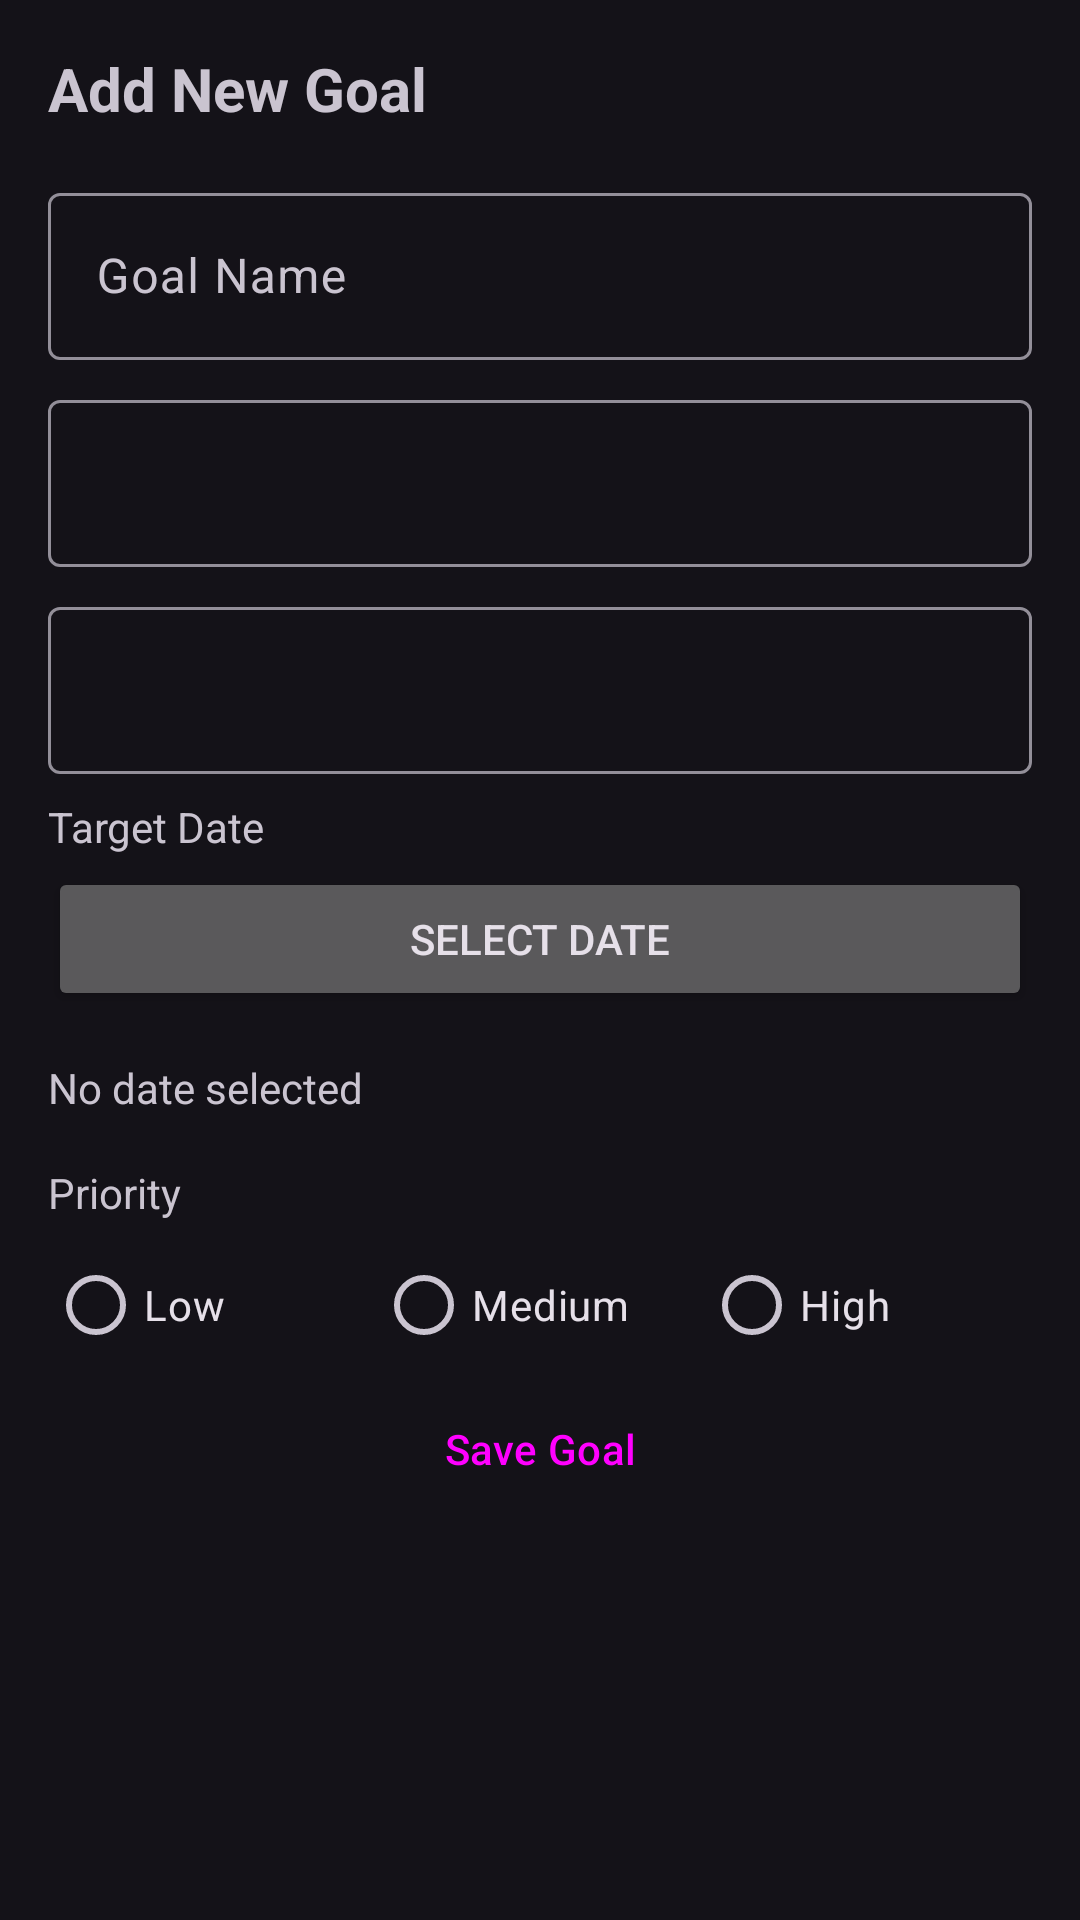

Write the Android layout XML for this screen, with the resource values it uses.
<!-- AndroidManifest.xml: application theme Theme.FinanceApp -->
<!-- res/layout/dialog_add_goal.xml -->
<?xml version="1.0" encoding="utf-8"?>
<ScrollView xmlns:android="http://schemas.android.com/apk/res/android"
    xmlns:app="http://schemas.android.com/apk/res-auto"
    android:layout_width="match_parent"
    android:layout_height="match_parent"
    android:padding="16dp">

    <LinearLayout
        android:layout_width="match_parent"
        android:layout_height="wrap_content"
        android:orientation="vertical">

        <TextView
            android:layout_width="match_parent"
            android:layout_height="wrap_content"
            android:text="Add New Goal"
            android:textSize="20sp"
            android:textStyle="bold"
            android:layout_marginBottom="16dp" />

        <com.google.android.material.textfield.TextInputLayout
            android:layout_width="match_parent"
            android:layout_height="wrap_content"
            android:layout_marginBottom="8dp">

            <com.google.android.material.textfield.TextInputEditText
                android:id="@+id/etGoalName"
                android:layout_width="match_parent"
                android:layout_height="wrap_content"
                android:hint="Goal Name"
                android:inputType="textCapWords" />

        </com.google.android.material.textfield.TextInputLayout>

        <com.google.android.material.textfield.TextInputLayout
            android:layout_width="match_parent"
            android:layout_height="wrap_content"
            android:layout_marginBottom="8dp">

            <com.google.android.material.textfield.TextInputEditText
                android:id="@+id/etTargetAmount"
                android:layout_width="match_parent"
                android:layout_height="wrap_content"
                android:inputType="numberDecimal" />

        </com.google.android.material.textfield.TextInputLayout>

        <com.google.android.material.textfield.TextInputLayout
            android:layout_width="match_parent"
            android:layout_height="wrap_content"
            android:layout_marginBottom="8dp">

            <com.google.android.material.textfield.TextInputEditText
                android:id="@+id/etSavedAmount"
                android:layout_width="match_parent"
                android:layout_height="wrap_content"
                android:inputType="numberDecimal" />

        </com.google.android.material.textfield.TextInputLayout>

        <TextView
            android:layout_width="match_parent"
            android:layout_height="wrap_content"
            android:text="Target Date"
            android:textSize="14sp"
            android:layout_marginBottom="4dp" />

        <Button
            android:id="@+id/btnSelectDate"
            android:layout_width="match_parent"
            android:layout_height="wrap_content"
            android:text="Select Date"
            android:layout_marginBottom="16dp" />

        <TextView
            android:id="@+id/tvSelectedDate"
            android:layout_width="match_parent"
            android:layout_height="wrap_content"
            android:text="No date selected"
            android:layout_marginBottom="16dp" />

        <TextView
            android:layout_width="match_parent"
            android:layout_height="wrap_content"
            android:text="Priority"
            android:textSize="14sp"
            android:layout_marginBottom="4dp" />

        <RadioGroup
            android:id="@+id/rgPriority"
            android:layout_width="match_parent"
            android:layout_height="wrap_content"
            android:orientation="horizontal">

            <com.google.android.material.radiobutton.MaterialRadioButton
                android:id="@+id/rbLow"
                android:layout_width="0dp"
                android:layout_height="wrap_content"
                android:layout_weight="1"
                android:text="Low" />

            <com.google.android.material.radiobutton.MaterialRadioButton
                android:id="@+id/rbMedium"
                android:layout_width="0dp"
                android:layout_height="wrap_content"
                android:layout_weight="1"
                android:text="Medium" />

            <com.google.android.material.radiobutton.MaterialRadioButton
                android:id="@+id/rbHigh"
                android:layout_width="0dp"
                android:layout_height="wrap_content"
                android:layout_weight="1"
                android:text="High" />

        </RadioGroup>

        <Button
            android:id="@+id/btnSaveGoal"
            android:layout_width="match_parent"
            android:layout_height="wrap_content"
            android:text="Save Goal"
            style="@style/Widget.Material3.Button.TonalButton" />

    </LinearLayout>

</ScrollView>
<!-- resources referenced by this layout -->
<resources>
  <style name="Theme.FinanceApp" parent="Theme.Material3.Dark.NoActionBar">
          
          <item name="colorPrimary">@color/purple_200</item>
          <item name="colorPrimaryVariant">@color/purple_700</item>
          <item name="colorOnPrimary">@color/black</item>
          
          <item name="colorSecondary">@color/teal_200</item>
          <item name="colorSecondaryVariant">@color/teal_200</item>
          <item name="colorOnSecondary">@color/black</item>
          
          <item name="android:statusBarColor" tools:targetApi="l">?attr/colorPrimaryVariant</item>
      </style>
  <color name="purple_200">#FFBB86FC</color>
  <color name="purple_700">#FF3700B3</color>
  <color name="black">#FF000000</color>
  <color name="teal_200">#FF03DAC5</color>
</resources>
